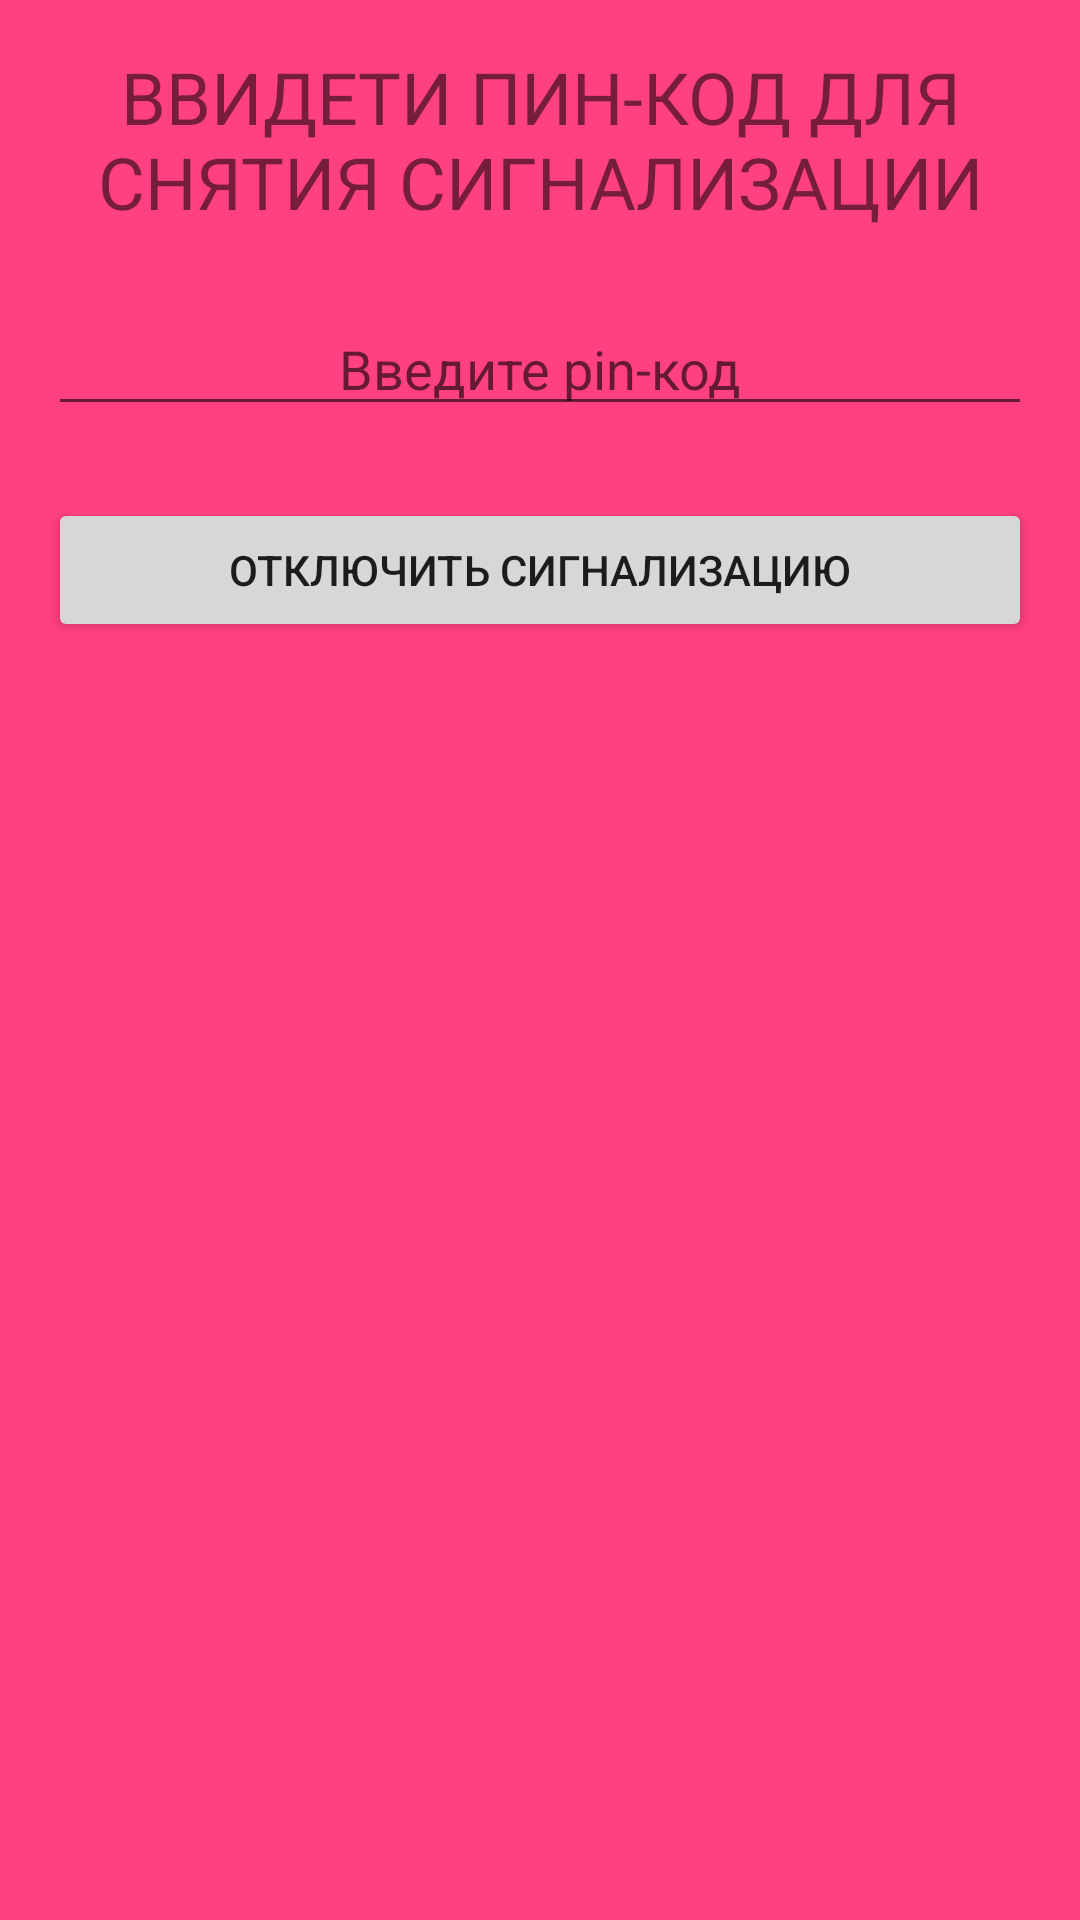

Produce the Android XML layout that renders to this screen, including the resource entries it uses.
<!-- AndroidManifest.xml: application theme AppTheme -->
<!-- res/layout/dialog_alarm_gercon.xml -->
<?xml version="1.0" encoding="utf-8"?>
<LinearLayout xmlns:android="http://schemas.android.com/apk/res/android"
    xmlns:tools="http://schemas.android.com/tools"
    style="@style/MW"
    android:background="@color/colorAccent"
    android:orientation="vertical"
    android:padding="@dimen/dimen_16"
    tools:context="com.example.lucky.alarmsystemfull.Activities.AlarmActivity">

    <TextView
        style="@style/WW"
        android:layout_marginBottom="@dimen/dimen_24"
        android:gravity="center"
        android:text="@string/set_pin_to_alert_off"
        android:textSize="@dimen/font_size_24" />

    <EditText
        android:id="@+id/alarm_edit_text"
        style="@style/MW"
        android:layout_marginBottom="@dimen/dimen_24"
        android:gravity="center"
        android:hint="@string/set_new_pin"
        android:inputType="numberDecimal" />

    <Button
        android:id="@+id/alarm_off_signal"
        style="@style/MW"
        android:text="@string/allert_off" />
</LinearLayout>
<!-- resources referenced by this layout -->
<resources>
  <color name="colorAccent">#FF4081</color>
  <dimen name="dimen_16">16dp</dimen>
  <dimen name="dimen_24">24dp</dimen>
  <dimen name="font_size_24">24sp</dimen>
  <string name="allert_off">Отключить сигнализацию</string>
  <string name="set_new_pin">Введите pin-код</string>
  <string name="set_pin_to_alert_off">ВВИДЕТИ ПИН-КОД ДЛЯ СНЯТИЯ СИГНАЛИЗАЦИИ</string>
  <style name="MW">
          <item name="android:layout_width">match_parent</item>
          <item name="android:layout_height">wrap_content</item>
      </style>
  <style name="WW">
          <item name="android:layout_width">wrap_content</item>
          <item name="android:layout_height">wrap_content</item>
      </style>
  <style name="AppTheme" parent="Theme.AppCompat.Light.DarkActionBar">
          
          <item name="colorPrimary">@color/colorPrimary</item>
          <item name="colorPrimaryDark">@color/colorPrimaryDark</item>
          <item name="colorAccent">@color/colorAccent</item>
      </style>
  <color name="colorPrimary">#3F51B5</color>
  <color name="colorPrimaryDark">#303F9F</color>
</resources>
